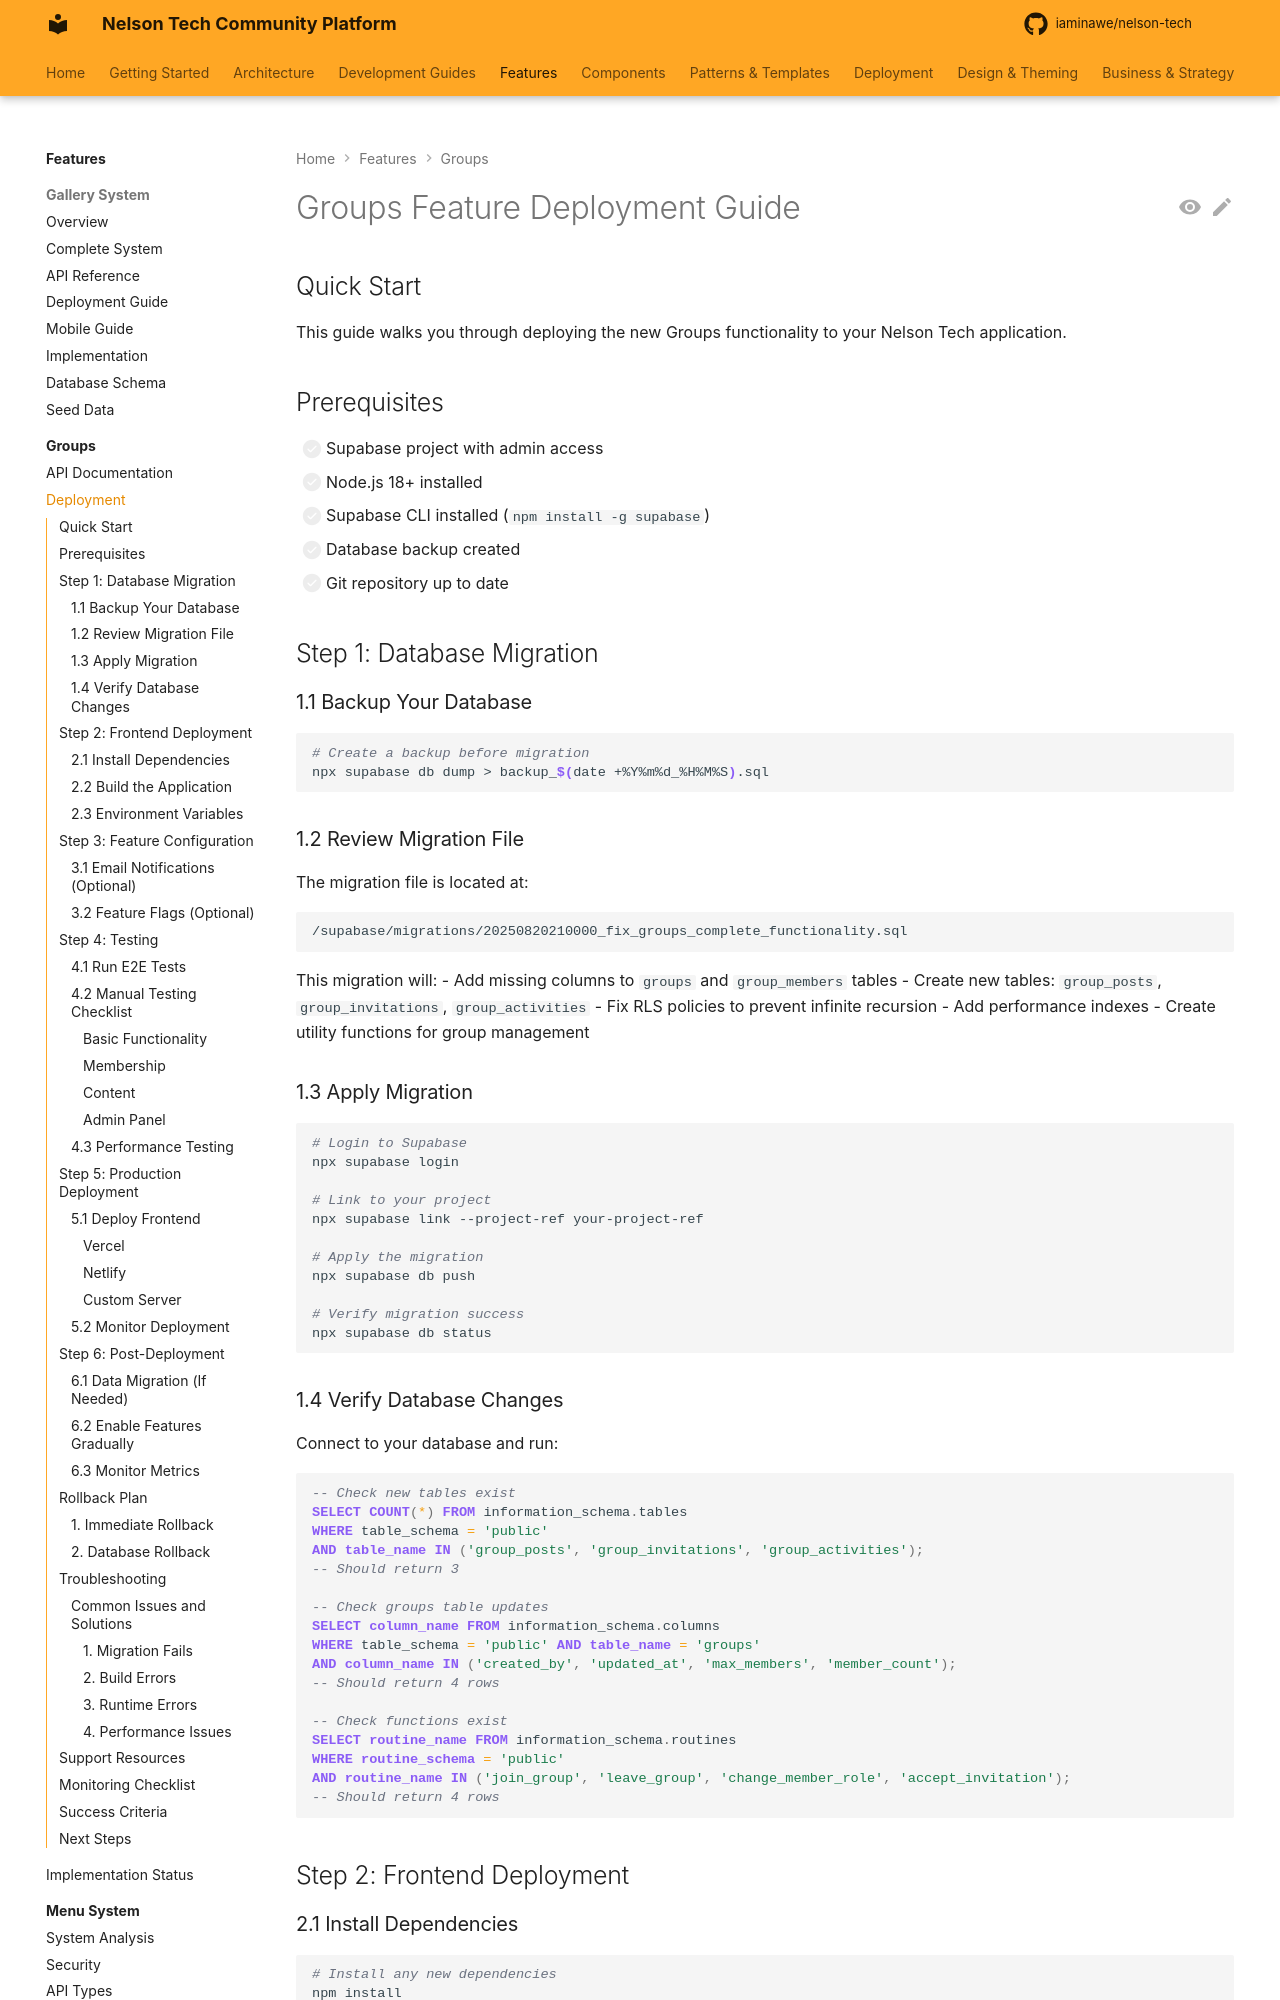

repository: iaminawe/uluntu · page: features/groups/DEPLOYMENT/index.html · generator: mkdocs

# Groups Feature Deployment Guide

## Quick Start

This guide walks you through deploying the new Groups functionality to your Nelson Tech application.

## Prerequisites

- [ ] Supabase project with admin access
- [ ] Node.js 18+ installed
- [ ] Supabase CLI installed (`npm install -g supabase`)
- [ ] Database backup created
- [ ] Git repository up to date

## Step 1: Database Migration

### 1.1 Backup Your Database

```bash
# Create a backup before migration
npx supabase db dump > backup_$(date +%Y%m%d_%H%M%S).sql
```

### 1.2 Review Migration File

The migration file is located at:
```
/supabase/migrations/20250820210000_fix_groups_complete_functionality.sql
```

This migration will:
- Add missing columns to `groups` and `group_members` tables
- Create new tables: `group_posts`, `group_invitations`, `group_activities`
- Fix RLS policies to prevent infinite recursion
- Add performance indexes
- Create utility functions for group management

### 1.3 Apply Migration

```bash
# Login to Supabase
npx supabase login

# Link to your project
npx supabase link --project-ref your-project-ref

# Apply the migration
npx supabase db push

# Verify migration success
npx supabase db status
```
